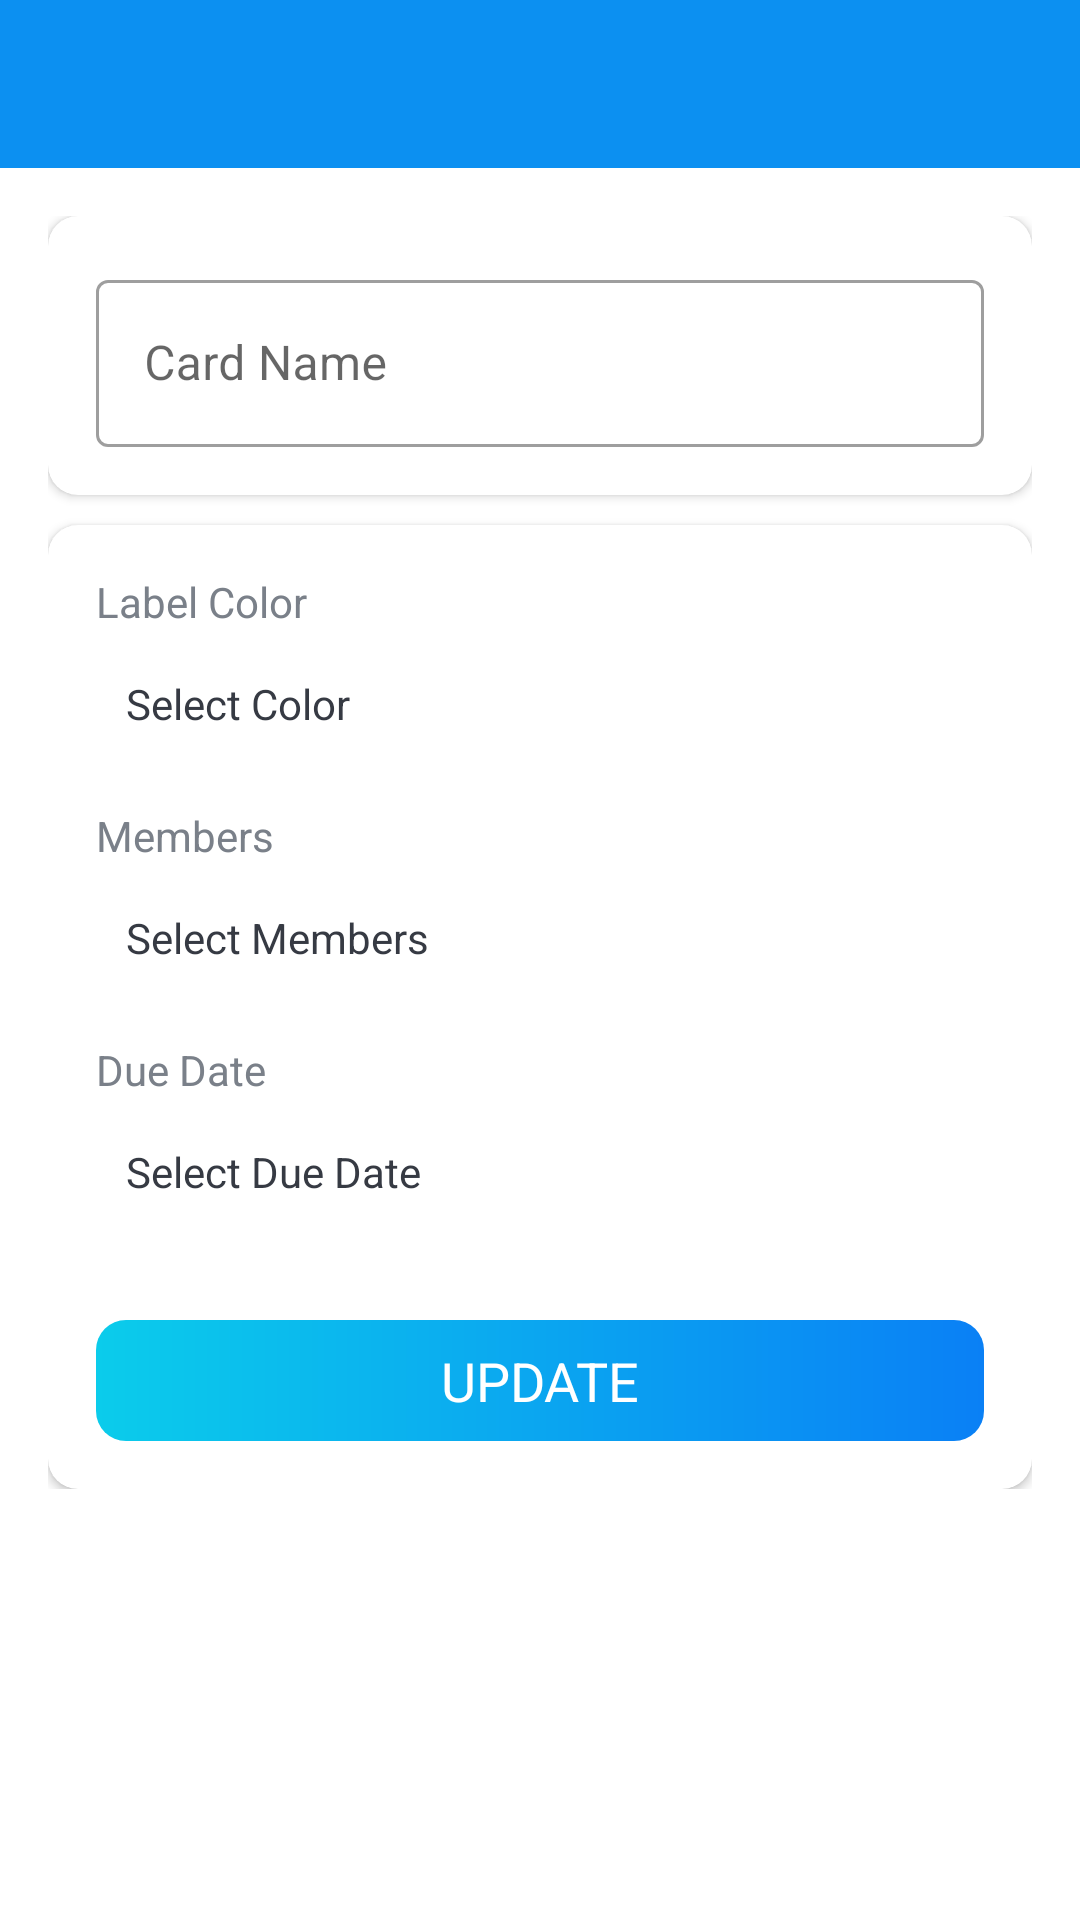

This screen was rendered from an Android layout file. Write that file and the resources it references.
<!-- AndroidManifest.xml: activity theme Theme.MaterialComponents.Light.NoActionBar -->
<!-- res/layout/activity_card_details.xml -->
<?xml version="1.0" encoding="utf-8"?>
<LinearLayout
    xmlns:android="http://schemas.android.com/apk/res/android"
    xmlns:app="http://schemas.android.com/apk/res-auto"
    xmlns:tools="http://schemas.android.com/tools"
    android:layout_width="match_parent"
    android:layout_height="match_parent"
    android:orientation="vertical"
    tools:context=".ui.activities.CardDetailsActivity">

    <com.google.android.material.appbar.AppBarLayout
        android:layout_width="match_parent"
        android:layout_height="wrap_content"
        android:theme="@style/AppTheme.AppBarOverlay">

        <androidx.appcompat.widget.Toolbar
            android:id="@+id/toolbar_card_details_activity"
            android:layout_width="match_parent"
            android:layout_height="?attr/actionBarSize"
            android:background="@color/colorAccent"
            app:popupTheme="@style/AppTheme.PopupOverlay"
            app:titleTextColor="@color/white" />

    </com.google.android.material.appbar.AppBarLayout>

    <LinearLayout
        android:layout_width="match_parent"
        android:layout_height="wrap_content"
        android:background="@drawable/ic_background"
        android:orientation="vertical"
        android:padding="@dimen/card_details_content_padding">

        <androidx.cardview.widget.CardView
            android:layout_width="match_parent"
            android:layout_height="match_parent"
            android:layout_marginBottom="@dimen/card_details_cv_card_name_marginBottom"
            android:elevation="@dimen/card_view_elevation"
            app:cardCornerRadius="@dimen/card_view_corner_radius">

            <LinearLayout
                android:layout_width="match_parent"
                android:layout_height="wrap_content"
                android:gravity="center_horizontal"
                android:orientation="vertical"
                android:padding="@dimen/card_details_cv_content_padding">

                <com.google.android.material.textfield.TextInputLayout
                    android:layout_width="match_parent"
                    android:layout_height="wrap_content"
                    style="@style/Widget.MaterialComponents.TextInputLayout.OutlinedBox">

                    <androidx.appcompat.widget.AppCompatEditText
                        android:id="@+id/et_name_card_details"
                        android:layout_width="match_parent"
                        android:layout_height="wrap_content"
                        android:hint="@string/hint_card_name"
                        android:inputType="text"
                        android:textSize="@dimen/et_text_size"
                        tools:text="Test" />
                </com.google.android.material.textfield.TextInputLayout>

            </LinearLayout>
        </androidx.cardview.widget.CardView>

        <androidx.cardview.widget.CardView
            android:layout_width="match_parent"
            android:layout_height="match_parent"
            android:elevation="@dimen/card_view_elevation"
            app:cardCornerRadius="@dimen/card_view_corner_radius">

            <LinearLayout
                android:layout_width="match_parent"
                android:layout_height="wrap_content"
                android:gravity="center_horizontal"
                android:orientation="vertical"
                android:padding="@dimen/card_details_cv_content_padding">

                <TextView
                    android:layout_width="match_parent"
                    android:layout_height="wrap_content"
                    android:text="@string/label_color"
                    android:textColor="@color/secondary_text_color"
                    android:textSize="@dimen/card_details_label_text_size" />

                <TextView
                    android:id="@+id/tv_select_label_color"
                    android:layout_width="match_parent"
                    android:layout_height="wrap_content"
                    android:layout_marginTop="@dimen/card_details_value_marginTop"
                    android:padding="@dimen/card_details_value_padding"
                    android:text="@string/select_color"
                    android:textColor="@color/primary_text_color" />

                <TextView
                    android:layout_width="match_parent"
                    android:layout_height="wrap_content"
                    android:layout_marginTop="@dimen/card_details_members_label_marginTop"
                    android:text="@string/members"
                    android:textColor="@color/secondary_text_color"
                    android:textSize="@dimen/card_details_label_text_size" />

                <TextView
                    android:id="@+id/tv_select_members"
                    android:layout_width="match_parent"
                    android:layout_height="wrap_content"
                    android:layout_marginTop="@dimen/card_details_value_marginTop"
                    android:padding="@dimen/card_details_value_padding"
                    android:text="@string/select_members"
                    android:textColor="@color/primary_text_color" />

                <androidx.recyclerview.widget.RecyclerView
                    android:id="@+id/rv_selected_members_list"
                    android:layout_width="match_parent"
                    android:layout_height="wrap_content"
                    android:layout_marginTop="@dimen/card_details_value_marginTop"
                    android:visibility="gone"
                    tools:visibility="visible" />

                <TextView
                    android:layout_width="match_parent"
                    android:layout_height="wrap_content"
                    android:layout_marginTop="@dimen/card_details_members_label_marginTop"
                    android:text="@string/due_date"
                    android:textColor="@color/secondary_text_color"
                    android:textSize="@dimen/card_details_label_text_size" />

                <TextView
                    android:id="@+id/tv_select_due_date"
                    android:layout_width="match_parent"
                    android:layout_height="wrap_content"
                    android:layout_marginTop="@dimen/card_details_value_marginTop"
                    android:padding="@dimen/card_details_value_padding"
                    android:text="@string/select_due_date"
                    android:textColor="@color/primary_text_color" />

                <TextView
                    android:id="@+id/btn_update_card_details"
                    android:layout_width="match_parent"
                    android:layout_height="wrap_content"
                    android:layout_gravity="center"
                    android:layout_marginTop="@dimen/card_details_update_btn_marginTop"
                    android:background="@drawable/shape_button_rounded"
                    android:foreground="?attr/selectableItemBackground"
                    android:gravity="center"
                    android:paddingTop="@dimen/btn_paddingTopBottom"
                    android:paddingBottom="@dimen/btn_paddingTopBottom"
                    android:text="@string/update"
                    android:textColor="@android:color/white"
                    android:textSize="@dimen/btn_text_size" />
            </LinearLayout>

        </androidx.cardview.widget.CardView>

    </LinearLayout>

</LinearLayout>
<!-- resources referenced by this layout -->
<resources>
  <color name="colorAccent">#0C90F1</color>
  <color name="primary_text_color">#363A43</color>
  <color name="secondary_text_color">#7A8089</color>
  <color name="white">#FFFFFFFF</color>
  <dimen name="btn_paddingTopBottom">8dp</dimen>
  <dimen name="btn_text_size">18sp</dimen>
  <dimen name="card_details_content_padding">16dp</dimen>
  <dimen name="card_details_cv_card_name_marginBottom">10dp</dimen>
  <dimen name="card_details_cv_content_padding">16dp</dimen>
  <dimen name="card_details_label_text_size">14sp</dimen>
  <dimen name="card_details_members_label_marginTop">15dp</dimen>
  <dimen name="card_details_update_btn_marginTop">30dp</dimen>
  <dimen name="card_details_value_marginTop">5dp</dimen>
  <dimen name="card_details_value_padding">10dp</dimen>
  <dimen name="card_view_corner_radius">10dp</dimen>
  <dimen name="card_view_elevation">10dp</dimen>
  <dimen name="et_text_size">16sp</dimen>
  <!-- drawable shape_button_rounded (drawable) -->
  <?xml version="1.0" encoding="utf-8"?>
  <shape xmlns:android="http://schemas.android.com/apk/res/android"
      android:shape="rectangle">
  
      <gradient
          android:angle="360"
          android:endColor="#0A80F5"
          android:startColor="#0BCCEB"
          android:type="linear" />
  
      <corners android:radius="10dp" />
  </shape>
  <string name="due_date">Due Date</string>
  <string name="hint_card_name">Card Name</string>
  <string name="label_color">Label Color</string>
  <string name="members">Members</string>
  <string name="select_color">Select Color</string>
  <string name="select_due_date">Select Due Date</string>
  <string name="select_members">Select Members</string>
  <string name="update">UPDATE</string>
  <style name="AppTheme.AppBarOverlay" parent="ThemeOverlay.MaterialComponents.ActionBar" />
  <style name="AppTheme.PopupOverlay" parent="ThemeOverlay.MaterialComponents.Light" />
  <style name="Theme.MaterialComponents.Light.NoActionBar">
           <item name="windowActionBar">false</item>
          <item name="windowNoTitle">true</item>
      </style>
</resources>
